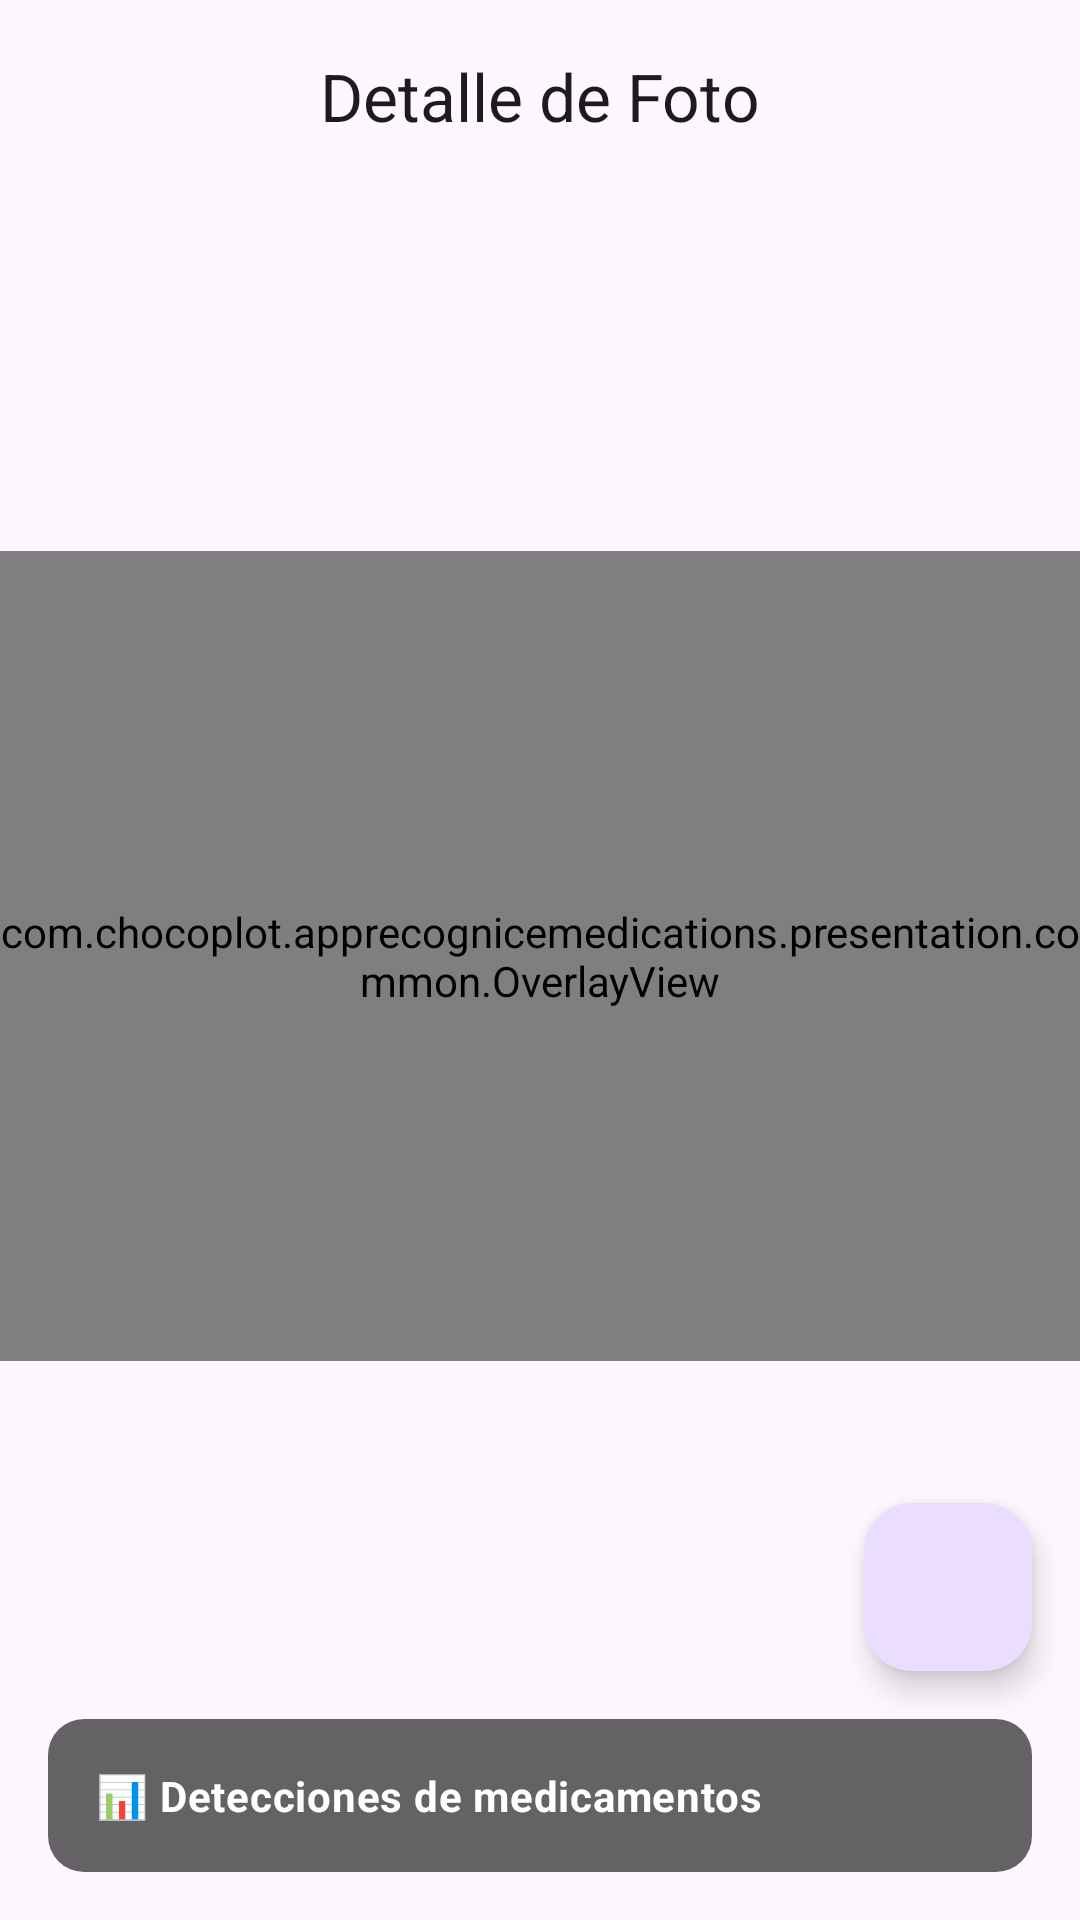

Here is an Android app screen rendered from its layout file. Give the layout XML and the strings, colors and styles it references.
<!-- AndroidManifest.xml: application theme Theme.AppRecogniceMedications -->
<!-- res/layout/fragment_photo_detail.xml -->
<androidx.constraintlayout.widget.ConstraintLayout
    xmlns:android="http://schemas.android.com/apk/res/android"
    xmlns:app="http://schemas.android.com/apk/res-auto"
    xmlns:tools="http://schemas.android.com/tools"
    android:layout_width="match_parent"
    android:layout_height="match_parent"
    android:background="?attr/colorSurface">

    
    <com.google.android.material.appbar.MaterialToolbar
        android:id="@+id/toolbar"
        android:layout_width="0dp"
        android:layout_height="wrap_content"
        android:navigationIcon="@drawable/ic_arrow_back_24"
        app:title="Detalle de Foto"
        app:titleCentered="true"
        app:layout_constraintTop_toTopOf="parent"
        app:layout_constraintStart_toStartOf="parent"
        app:layout_constraintEnd_toEndOf="parent" />

    <ImageView
        android:id="@+id/photo"
        android:layout_width="0dp"
        android:layout_height="0dp"
        android:scaleType="centerCrop"
        app:layout_constraintTop_toBottomOf="@id/toolbar"
        app:layout_constraintBottom_toTopOf="@+id/resultsContainer"
        app:layout_constraintStart_toStartOf="parent"
        app:layout_constraintEnd_toEndOf="parent"
        app:layout_constraintDimensionRatio="4:3"/>

    <com.chocoplot.apprecognicemedications.presentation.common.OverlayView
        android:id="@+id/overlay"
        android:layout_width="0dp"
        android:layout_height="0dp"
        app:layout_constraintTop_toTopOf="@id/photo"
        app:layout_constraintBottom_toBottomOf="@id/photo"
        app:layout_constraintStart_toStartOf="@id/photo"
        app:layout_constraintEnd_toEndOf="@id/photo"/>

    
    <ProgressBar
        android:id="@+id/progressBar"
        android:layout_width="wrap_content"
        android:layout_height="wrap_content"
        android:visibility="gone"
        app:layout_constraintTop_toTopOf="@id/photo"
        app:layout_constraintBottom_toBottomOf="@id/photo"
        app:layout_constraintStart_toStartOf="@id/photo"
        app:layout_constraintEnd_toEndOf="@id/photo" />

    
    <com.google.android.material.floatingactionbutton.FloatingActionButton
        android:id="@+id/btnManualDetect"
        android:layout_width="wrap_content"
        android:layout_height="wrap_content"
        android:layout_margin="16dp"
        android:contentDescription="Detectar medicamentos manualmente"
        app:layout_constraintBottom_toTopOf="@+id/resultsContainer"
        app:layout_constraintEnd_toEndOf="parent"
        android:src="@drawable/ic_check_circle_24" />
        
    
    <TextView
        android:id="@+id/inferenceTime"
        android:layout_width="wrap_content"
        android:layout_height="wrap_content"
        android:layout_margin="16dp"
        android:textColor="@android:color/white"
        android:background="@drawable/bg_inference_chip"
        android:padding="4dp"
        android:visibility="gone"
        app:layout_constraintTop_toTopOf="@id/photo"
        app:layout_constraintEnd_toEndOf="@id/photo"
        tools:text="250ms" />

    
    <LinearLayout
        android:id="@+id/resultsContainer"
        android:layout_width="0dp"
        android:layout_height="wrap_content"
        android:orientation="vertical"
        android:layout_margin="16dp"
        android:background="@drawable/bg_inference_chip"
        android:padding="8dp"
        app:layout_constraintBottom_toBottomOf="parent"
        app:layout_constraintStart_toStartOf="parent"
        app:layout_constraintEnd_toEndOf="parent"
        app:layout_constraintHeight_max="200dp">

        
        <LinearLayout
            android:id="@+id/summaryHeader"
            android:layout_width="match_parent"
            android:layout_height="wrap_content"
            android:orientation="horizontal"
            android:padding="8dp"
            android:gravity="center_vertical">

            <TextView
                android:id="@+id/summaryTitle"
                android:layout_width="0dp"
                android:layout_height="wrap_content"
                android:layout_weight="1"
                android:text="📊 Detecciones de medicamentos"
                android:textAppearance="?attr/textAppearanceBodyMedium"
                android:textStyle="bold"
                android:ellipsize="none"
                android:scrollHorizontally="false"
                android:singleLine="false"
                android:breakStrategy="balanced"
                android:hyphenationFrequency="normal"
                android:lineSpacingExtra="2dp"
                android:justificationMode="inter_word"
                android:textColor="@android:color/white" />

            <TextView
                android:id="@+id/totalCount"
                android:layout_width="wrap_content"
                android:layout_height="wrap_content"
                android:textAppearance="?attr/textAppearanceBodyMedium"
                android:textStyle="bold"
                android:textColor="@android:color/white"
                tools:text="0 total" />

        </LinearLayout>

        
        <androidx.recyclerview.widget.RecyclerView
            android:id="@+id/resultsRecyclerView"
            android:layout_width="match_parent"
            android:layout_height="wrap_content"
            android:maxHeight="120dp"
            android:nestedScrollingEnabled="true"
            app:layoutManager="androidx.recyclerview.widget.LinearLayoutManager"
            tools:listitem="@layout/item_medication_result"
            tools:itemCount="3" />

    </LinearLayout>

</androidx.constraintlayout.widget.ConstraintLayout>
<!-- res/layout/item_medication_result.xml (included above) -->
<?xml version="1.0" encoding="utf-8"?>
<com.google.android.material.card.MaterialCardView
    xmlns:android="http://schemas.android.com/apk/res/android"
    xmlns:app="http://schemas.android.com/apk/res-auto"
    xmlns:tools="http://schemas.android.com/tools"
    android:layout_width="match_parent"
    android:layout_height="wrap_content"
    android:layout_margin="4dp"
    app:cardElevation="2dp"
    app:cardCornerRadius="8dp"
    app:strokeWidth="1dp"
    app:strokeColor="?attr/colorOutline">

    <LinearLayout
        android:layout_width="match_parent"
        android:layout_height="wrap_content"
        android:orientation="horizontal"
        android:padding="12dp"
        android:gravity="center_vertical">

        
        <View
            android:id="@+id/indicator"
            android:layout_width="12dp"
            android:layout_height="12dp"
            android:background="@drawable/ic_circle_red_24"
            android:layout_marginEnd="12dp" />

        <LinearLayout
            android:layout_width="0dp"
            android:layout_height="wrap_content"
            android:layout_weight="1"
            android:orientation="vertical">

            
            <TextView
                android:id="@+id/medicationName"
                android:layout_width="match_parent"
                android:layout_height="wrap_content"
                android:textAppearance="?attr/textAppearanceBodyLarge"
                android:textStyle="bold"
                android:textColor="?attr/colorOnSurface"
                tools:text="BUSCAPINA" />

            
            <TextView
                android:id="@+id/medicationInfo"
                android:layout_width="match_parent"
                android:layout_height="wrap_content"
                android:textAppearance="?attr/textAppearanceBodySmall"
                android:textColor="?attr/colorOnSurfaceVariant"
                android:visibility="gone"
                tools:text="Antiespasmódico" />

        </LinearLayout>

        
        <com.google.android.material.card.MaterialCardView
            android:layout_width="wrap_content"
            android:layout_height="wrap_content"
            app:cardBackgroundColor="?attr/colorPrimary"
            app:cardCornerRadius="12dp"
            app:cardElevation="0dp">

            <TextView
                android:id="@+id/countText"
                android:layout_width="wrap_content"
                android:layout_height="wrap_content"
                android:paddingHorizontal="8dp"
                android:paddingVertical="4dp"
                android:textAppearance="?attr/textAppearanceBodyMedium"
                android:textStyle="bold"
                android:textColor="?attr/colorOnPrimary"
                android:minWidth="24dp"
                android:gravity="center"
                tools:text="3" />

        </com.google.android.material.card.MaterialCardView>

    </LinearLayout>

</com.google.android.material.card.MaterialCardView>
<!-- resources referenced by this layout -->
<resources>
  <!-- drawable bg_inference_chip (drawable) -->
  <?xml version="1.0" encoding="utf-8"?>
  <shape xmlns:android="http://schemas.android.com/apk/res/android" android:shape="rectangle">
      <solid android:color="#99000000" />
      <corners android:radius="12dp" />
  </shape>
  <!-- drawable ic_arrow_back_24 (drawable) -->
  <?xml version="1.0" encoding="utf-8"?>
  <vector xmlns:android="http://schemas.android.com/apk/res/android"
      android:width="24dp" android:height="24dp" android:viewportWidth="24" android:viewportHeight="24">
      <path
          android:fillColor="#FF000000"
          android:pathData="M20,11H7.83l5.59,-5.59L12,4l-8,8 8,8 1.41,-1.41L7.83,13H20v-2z"/>
  </vector>
  <!-- drawable ic_circle_red_24 (drawable) -->
  <?xml version="1.0" encoding="utf-8"?>
  <vector xmlns:android="http://schemas.android.com/apk/res/android"
      android:width="24dp" android:height="24dp" android:viewportWidth="24" android:viewportHeight="24">
      <path
          android:fillColor="#D32F2F"
          android:pathData="M12,2C6.48,2 2,6.48 2,12s4.48,10 10,10 10,-4.48 10,-10S17.52,2 12,2z"/>
  </vector>
  <style name="Theme.AppRecogniceMedications" parent="Theme.Material3.Light.NoActionBar">
          
          <item name="android:statusBarColor">@android:color/transparent</item>
          <item name="android:navigationBarColor">@android:color/black</item>
      </style>
</resources>
